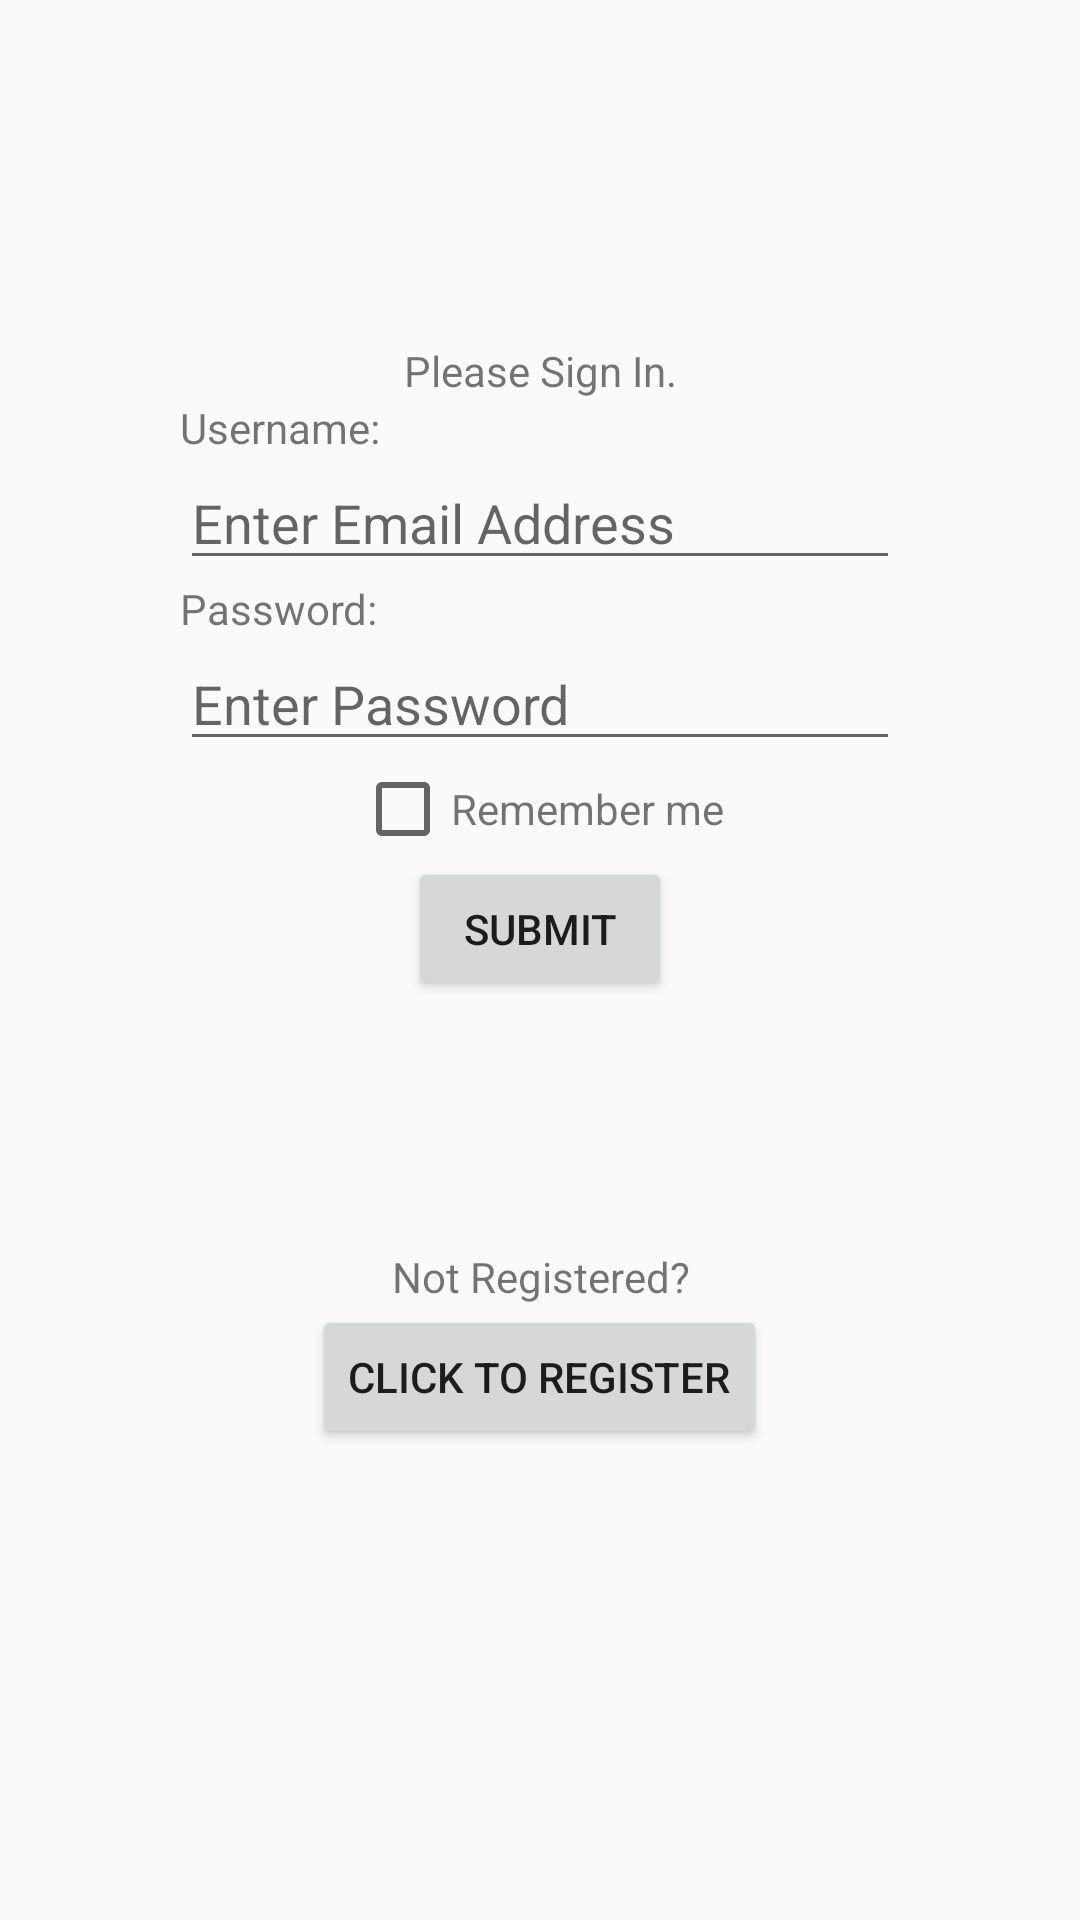

Reconstruct the res/layout file that produces this screen, plus the resources it refers to.
<!-- AndroidManifest.xml: application theme AppTheme -->
<!-- res/layout/activity_example_shared_preferences.xml -->
<?xml version="1.0" encoding="utf-8"?>
<LinearLayout xmlns:android="http://schemas.android.com/apk/res/android"
    xmlns:app="http://schemas.android.com/apk/res-auto"
    xmlns:tools="http://schemas.android.com/tools"
    android:layout_width="match_parent"
    android:layout_height="match_parent"
    tools:context="nyc.c4q.techup.appexamples.sharedpreferencesexample.ExampleSharedPreferencesActivity"
    android:orientation="vertical"
    android:gravity="center"
    android:layout_gravity="center"
    android:paddingVertical="32dp">

    <LinearLayout
        android:layout_weight="1"
        android:orientation="vertical"
        android:layout_width="match_parent"
        android:layout_height="0dp"
        android:layout_marginStart="60dp"
        android:layout_marginEnd="60dp"
        android:gravity="center">

        <TextView
            android:id="@+id/signin_textview"
            android:layout_width="match_parent"
            android:layout_height="wrap_content"
            android:gravity="center"
            android:text="Please Sign In."/>

        <TextView
            android:id="@+id/username_textview"
            android:layout_width="match_parent"
            android:layout_height="wrap_content"
            android:text="Username:"/>

        <EditText
            android:id="@+id/username_edittext"
            android:layout_width="match_parent"
            android:layout_height="wrap_content"
            android:hint="Enter Email Address"
            android:inputType="textWebEmailAddress"/>

        <TextView
            android:id="@+id/password_textview"
            android:layout_width="match_parent"
            android:layout_height="wrap_content"
            android:text="Password:"/>

        <EditText
            android:id="@+id/password_edittext"
            android:layout_width="match_parent"
            android:layout_height="wrap_content"
            android:hint="Enter Password"
            android:inputType="textWebPassword"/>

        <LinearLayout
            android:layout_width="match_parent"
            android:layout_height="wrap_content"
            android:gravity="center"
            android:orientation="horizontal">

            <android.support.v7.widget.AppCompatCheckBox
                android:id="@+id/remember_me_checkbox"
                android:layout_width="wrap_content"
                android:layout_height="wrap_content"/>

            <TextView
                android:layout_width="wrap_content"
                android:layout_height="wrap_content"
                android:text="Remember me"/>

        </LinearLayout>

        <Button
            android:id="@+id/submit_button"
            android:layout_width="wrap_content"
            android:layout_height="wrap_content"
            android:layout_gravity="center"
            android:text="Submit"/>

    </LinearLayout>

    <LinearLayout
        android:layout_weight=".5"
        android:layout_width="match_parent"
        android:layout_height="0dp"
        android:orientation="vertical">

        <TextView
            android:layout_width="match_parent"
            android:layout_height="wrap_content"
            android:text="Not Registered?"
            android:gravity="center"/>

        <Button
            android:id="@+id/register_button"
            android:layout_width="wrap_content"
            android:layout_height="wrap_content"
            android:layout_gravity="center"
            android:text="Click to register"/>

    </LinearLayout>

</LinearLayout>
<!-- resources referenced by this layout -->
<resources>
  <style name="AppTheme" parent="Theme.AppCompat.DayNight.NoActionBar">
          
          <item name="colorPrimary">@color/colorPrimary</item>
          <item name="colorPrimaryDark">@color/colorPrimaryDark</item>
          <item name="colorAccent">@color/colorAccent</item>
      </style>
  <!-- not gathered from this repository: default colours our renderer supplied (Android Studio template values) -->
  <color name="colorPrimary">#FF6200EE</color>
  <color name="colorPrimaryDark">#FF3700B3</color>
  <color name="colorAccent">#FF03DAC5</color>
</resources>
